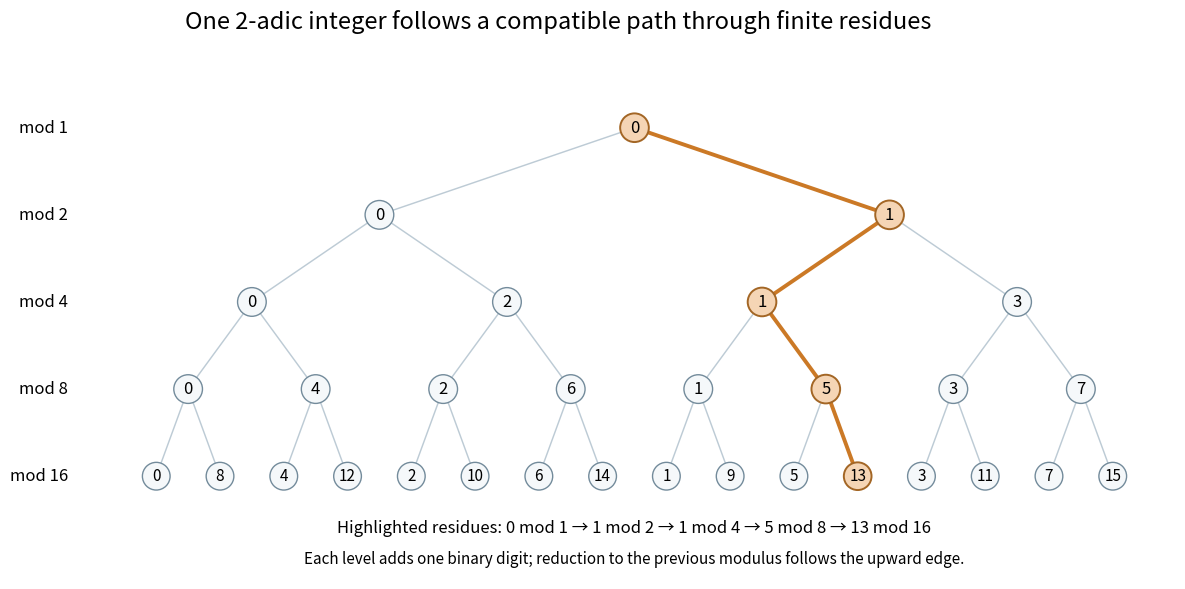

This chart was generated by the following Python code: (Note: this script raises an exception after producing the figure.)
"""Original residue-lifting tree modulo successive powers of two."""
from pathlib import Path
import matplotlib.pyplot as plt


def levels(depth):
    rows=[[0]]
    for n in range(depth):
        rows.append([child for r in rows[-1] for child in (r,r+2**n)])
    return rows


def main():
    rows=levels(4);assert all(set(row)==set(range(2**n)) for n,row in enumerate(rows))
    fig,ax=plt.subplots(figsize=(12.6,6.4),dpi=100,facecolor='white')
    fig.suptitle('One 2-adic integer follows a compatible path through finite residues',fontsize=17,y=.97)
    coordinates={}
    for n,row in enumerate(rows):
        for j,r in enumerate(row):coordinates[n,j]=((j+.5)/len(row),4-n)
    for n in range(4):
        for j,r in enumerate(rows[n]):
            for c in (2*j,2*j+1):
                x,y=coordinates[n,j];xx,yy=coordinates[n+1,c]
                chosen=(r==13%(2**n) and rows[n+1][c]==13%(2**(n+1)))
                ax.plot([x,xx],[y,yy],color='#cb7926' if chosen else '#bdcbd5',lw=2.8 if chosen else 1.05,zorder=1)
    for n,row in enumerate(rows):
        for j,r in enumerate(row):
            x,y=coordinates[n,j];chosen=r==13%(2**n)
            ax.text(x,y,str(r),ha='center',va='center',fontsize=12 if n<4 else 11,bbox={'boxstyle':'circle,pad=.35','fc':'#f5d5b5' if chosen else '#f5f8fa','ec':'#a36625' if chosen else '#738b9b','lw':1.4 if chosen else 1},zorder=3)
        ax.text(-.055,4-n,f'mod {2**n}',ha='right',va='center',fontsize=12)
    ax.text(.5,-.65,'Highlighted residues: 0 mod 1 → 1 mod 2 → 1 mod 4 → 5 mod 8 → 13 mod 16',ha='center',fontsize=12)
    ax.text(.5,-1.0,'Each level adds one binary digit; reduction to the previous modulus follows the upward edge.',ha='center',fontsize=11)
    ax.set(xlim=(-.1,1.03),ylim=(-1.18,4.55));ax.axis('off')
    fig.subplots_adjust(left=.075,right=.99,bottom=.08,top=.86)
    fig.savefig(Path.cwd()/(Path(__file__).stem+'.png'),facecolor='white');plt.close(fig)


if __name__=='__main__':main()
